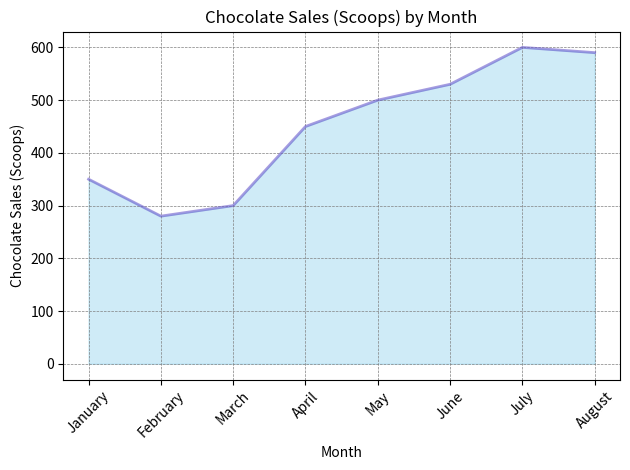

Here is the Python script that generated this plot:

import matplotlib.pyplot as plt
import pandas as pd

# Data provided
data = [
    {'Month': 'January', 'Chocolate Sales (Scoops)': 350},
    {'Month': 'February', 'Chocolate Sales (Scoops)': 280},
    {'Month': 'March', 'Chocolate Sales (Scoops)': 300},
    {'Month': 'April', 'Chocolate Sales (Scoops)': 450},
    {'Month': 'May', 'Chocolate Sales (Scoops)': 500},
    {'Month': 'June', 'Chocolate Sales (Scoops)': 530},
    {'Month': 'July', 'Chocolate Sales (Scoops)': 600},
    {'Month': 'August', 'Chocolate Sales (Scoops)': 590}
]

# Convert the list of dictionaries to a DataFrame
df = pd.DataFrame(data)

# Let's plot the 'Month' on the x-axis and 'Chocolate Sales (Scoops)' on the y-axis
x = df['Month']
y = df['Chocolate Sales (Scoops)']

# Plotting the area chart
plt.fill_between(x, y, color="skyblue", alpha=0.4)
plt.plot(x, y, color="Slateblue", alpha=0.6, linewidth=2)

# Adding title and labels
plt.title('Chocolate Sales (Scoops) by Month')
plt.xlabel('Month')
plt.ylabel('Chocolate Sales (Scoops)')

# Rotate x-axis labels for better readability
plt.xticks(rotation=45)

# Add a grid for easier reading
plt.grid(color = 'gray', linestyle = '--', linewidth = 0.5)

# Displaying the plot
plt.tight_layout()
plt.show()
